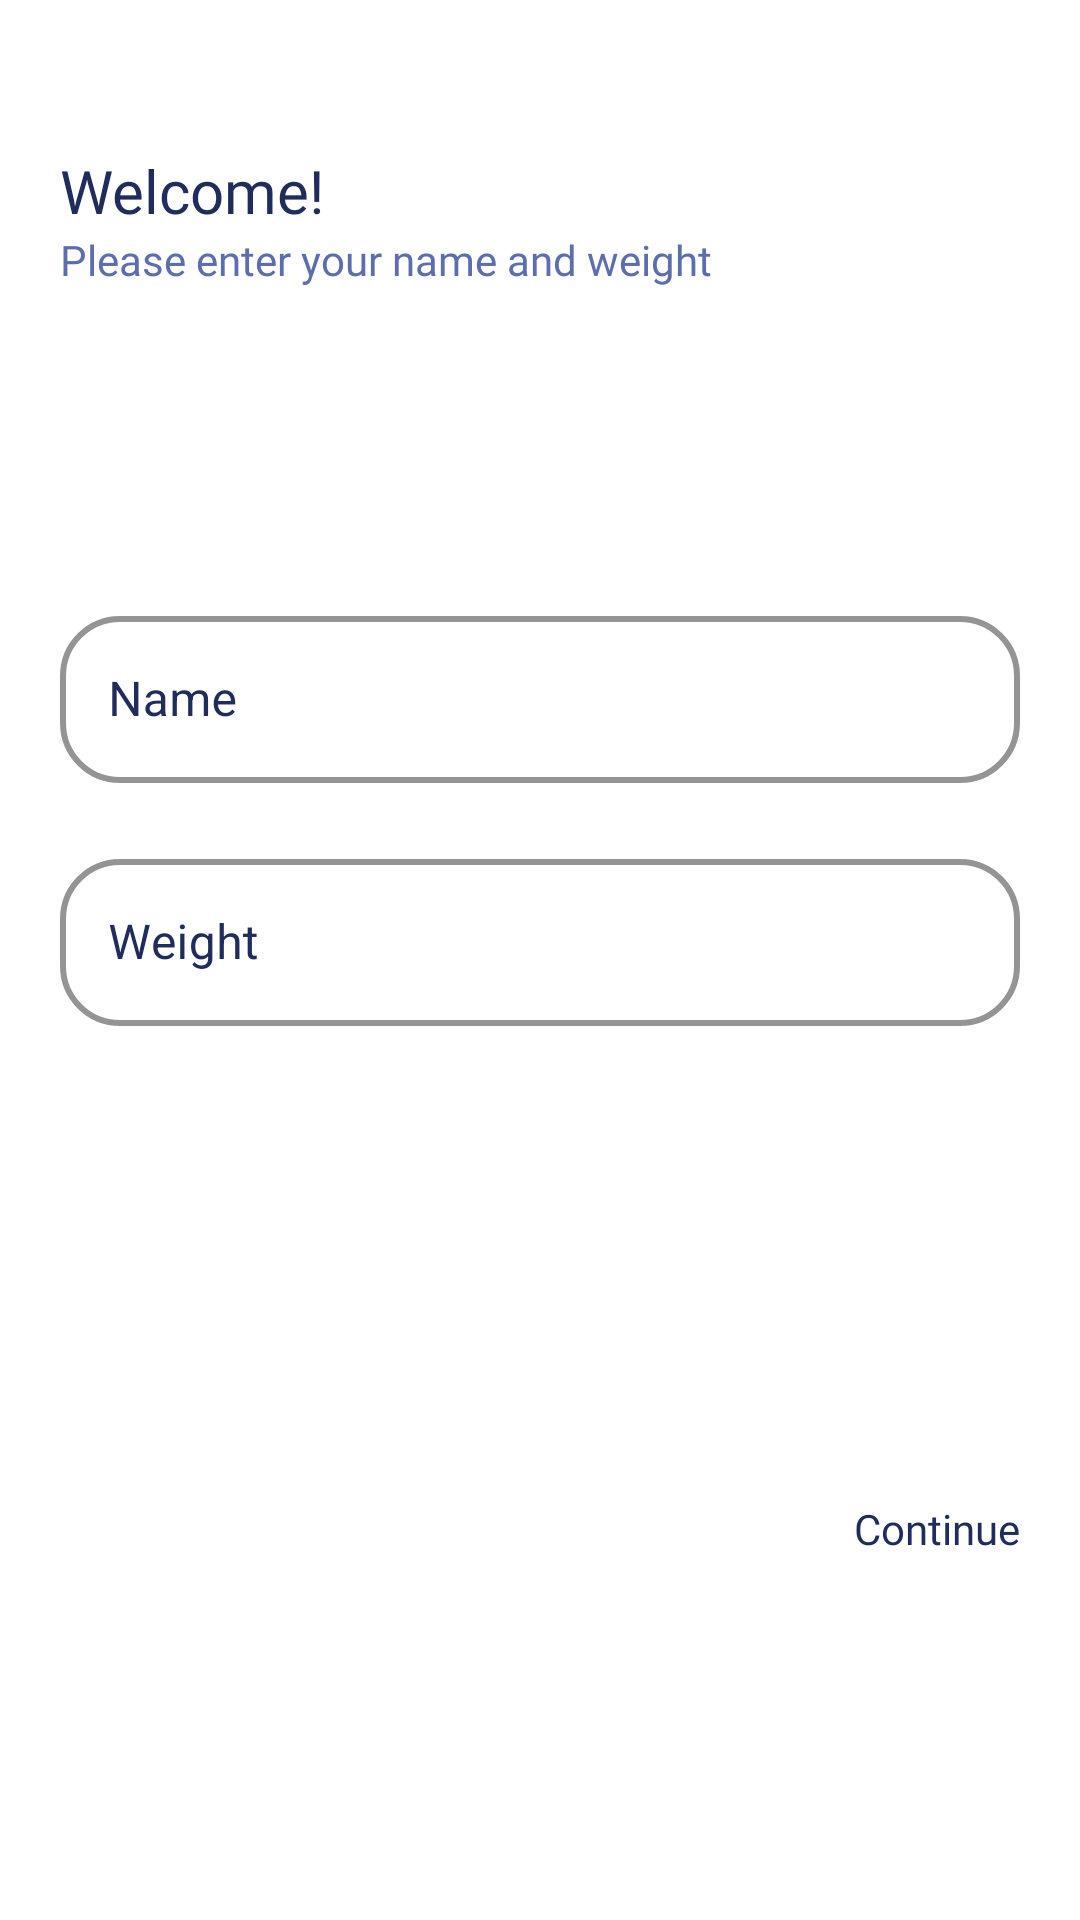

Reconstruct the res/layout file that produces this screen, plus the resources it refers to.
<!-- AndroidManifest.xml: application theme Theme.RunningTrackerApp -->
<!-- res/layout/fragment_setup.xml -->
<?xml version="1.0" encoding="utf-8"?>
<androidx.constraintlayout.widget.ConstraintLayout xmlns:android="http://schemas.android.com/apk/res/android"
    xmlns:app="http://schemas.android.com/apk/res-auto"
    xmlns:tools="http://schemas.android.com/tools"
    android:layout_width="match_parent"
    android:layout_height="match_parent"
    android:padding="@dimen/dimen_20dp"
    tools:context=".ui.fragments.SetupFragment">


    <TextView
        android:id="@+id/welcome_tv"
        style="@style/page_heading_text"
        android:layout_marginVertical="@dimen/dimen_30dp"
        android:layout_width="wrap_content"
        android:layout_height="wrap_content"
        android:text="@string/welcome"
        app:layout_constraintStart_toStartOf="parent"
        app:layout_constraintTop_toTopOf="parent" />

    <TextView
        android:id="@+id/welcome_sub_text_tv"
        style="@style/page_sub_heading_text"
        android:layout_width="wrap_content"
        android:layout_height="wrap_content"
        android:text="@string/string_setup_welcome_msg"
        app:layout_constraintEnd_toEndOf="parent"
        app:layout_constraintHorizontal_bias="0.0"
        app:layout_constraintStart_toStartOf="@+id/welcome_tv"
        app:layout_constraintTop_toBottomOf="@+id/welcome_tv" />

    <com.google.android.material.textfield.TextInputLayout
        android:id="@+id/textInputLayout"
        android:layout_width="match_parent"
        android:layout_height="wrap_content"
        app:startIconContentDescription="@string/user_name"
        app:boxStrokeWidth="@dimen/dimen_2dp"
        app:boxCornerRadiusBottomEnd="@dimen/dimen_20dp"
        app:boxCornerRadiusBottomStart="@dimen/dimen_20dp"
        app:boxCornerRadiusTopEnd="@dimen/dimen_20dp"
        app:boxCornerRadiusTopStart="@dimen/dimen_20dp"
        app:boxStrokeColor="@color/main_color"
        app:startIconDrawable="@drawable/ic_person"
        app:startIconTint="@color/main_color"
        android:textColorHint="@color/main_color"
        style="@style/text_input_layout"
        app:layout_constraintEnd_toEndOf="parent"
        app:layout_constraintHorizontal_bias="0.0"
        app:layout_constraintStart_toStartOf="@+id/welcome_sub_text_tv"
        app:layout_constraintTop_toTopOf="@+id/guideline2">

        <com.google.android.material.textfield.TextInputEditText
            android:layout_width="match_parent"
            android:layout_height="wrap_content"
            android:textColor="@color/main_color"
            android:inputType="text"
            android:hint="@string/name" />
    </com.google.android.material.textfield.TextInputLayout>

    <com.google.android.material.textfield.TextInputLayout
        android:id="@+id/textInputLayout2"
        style="@style/text_input_layout"
        android:layout_width="match_parent"
        android:layout_height="wrap_content"
        android:layout_marginTop="@dimen/dimen_20dp"
        app:boxStrokeWidth="@dimen/dimen_2dp"
        app:boxCornerRadiusBottomEnd="@dimen/dimen_20dp"
        app:boxCornerRadiusBottomStart="@dimen/dimen_20dp"
        app:boxCornerRadiusTopEnd="@dimen/dimen_20dp"
        app:boxCornerRadiusTopStart="@dimen/dimen_20dp"
        app:boxStrokeColor="@color/main_color"
        app:startIconDrawable="@drawable/ic_monitor_weight"
        app:startIconTint="@color/main_color"
        android:textColorHint="@color/main_color"
        app:layout_constraintEnd_toEndOf="@+id/textInputLayout"
        app:layout_constraintStart_toStartOf="@+id/textInputLayout"
        app:layout_constraintTop_toBottomOf="@+id/textInputLayout"
        app:startIconContentDescription="@string/user_weight"
        app:suffixText="@string/kg">

        <com.google.android.material.textfield.TextInputEditText
            android:layout_width="match_parent"
            android:layout_height="wrap_content"
            android:hint="@string/weight"
            android:inputType="number"
            android:textColor="@color/main_color" />
    </com.google.android.material.textfield.TextInputLayout>

    <androidx.constraintlayout.widget.Guideline
        android:id="@+id/guideline2"
        android:layout_width="wrap_content"
        android:layout_height="wrap_content"
        android:orientation="horizontal"
        app:layout_constraintGuide_percent="0.3" />

    <androidx.constraintlayout.widget.Guideline
        android:id="@+id/gl_3"
        android:layout_width="wrap_content"
        android:layout_height="wrap_content"
        android:orientation="horizontal"
        app:layout_constraintGuide_percent="0.8" />

    <TextView
        android:id="@+id/continue_tv"
        android:layout_width="wrap_content"
        android:layout_height="wrap_content"
        android:text="@string/next"
        android:fontFamily="@font/poppins_bold"
        android:textColor="@color/main_color"
        app:layout_constraintEnd_toEndOf="@+id/textInputLayout2"
        app:layout_constraintTop_toTopOf="@+id/gl_3"
        app:drawableEndCompat="@drawable/ic_baseline_arrow_forward_24" />
</androidx.constraintlayout.widget.ConstraintLayout>
<!-- resources referenced by this layout -->
<resources>
  <color name="main_color">#202d5c</color>
  <dimen name="dimen_20dp">20dp</dimen>
  <dimen name="dimen_2dp">2dp</dimen>
  <dimen name="dimen_30dp">30dp</dimen>
  <string name="kg">Kg</string>
  <string name="name">Name</string>
  <string name="next">Continue</string>
  <string name="string_setup_welcome_msg">Please enter your name and weight</string>
  <string name="user_name">User name</string>
  <string name="user_weight">User weight</string>
  <string name="weight">Weight</string>
  <string name="welcome">Welcome!</string>
  <style name="page_heading_text" parent="Theme.RunningTrackerApp">
          <item name="android:fontFamily">@font/poppins_bold</item>
          <item name="android:textColor">@color/main_color</item>
          <item name="android:textSize">@dimen/dimen_20sp</item>
      </style>
  <style name="page_sub_heading_text" parent="Theme.RunningTrackerApp">
          <item name="android:fontFamily">@font/poppins</item>
          <item name="android:textColor">@color/secondary_color</item>
      </style>
  <style name="text_input_layout" parent="Widget.MaterialComponents.TextInputLayout.OutlinedBox">
          <item name="boxStrokeColor">@color/main_color</item>
      </style>
  <style name="Theme.RunningTrackerApp" parent="Theme.MaterialComponents.DayNight.NoActionBar">
          
          <item name="colorPrimary">@color/purple_500</item>
          <item name="colorPrimaryVariant">@color/purple_700</item>
          <item name="colorOnPrimary">@color/white</item>
          
          <item name="colorSecondary">@color/teal_200</item>
          <item name="colorSecondaryVariant">@color/teal_700</item>
          <item name="colorOnSecondary">@color/black</item>
          
          <item name="android:statusBarColor" tools:targetApi="l">?attr/colorPrimaryVariant</item>
          
      </style>
  <dimen name="dimen_20sp">20sp</dimen>
  <color name="secondary_color">#5c6ead</color>
  <color name="purple_500">#FF6200EE</color>
  <color name="purple_700">#FF3700B3</color>
  <color name="white">#FFFFFFFF</color>
  <color name="teal_200">#FF03DAC5</color>
  <color name="teal_700">#FF018786</color>
  <color name="black">#FF000000</color>
</resources>
